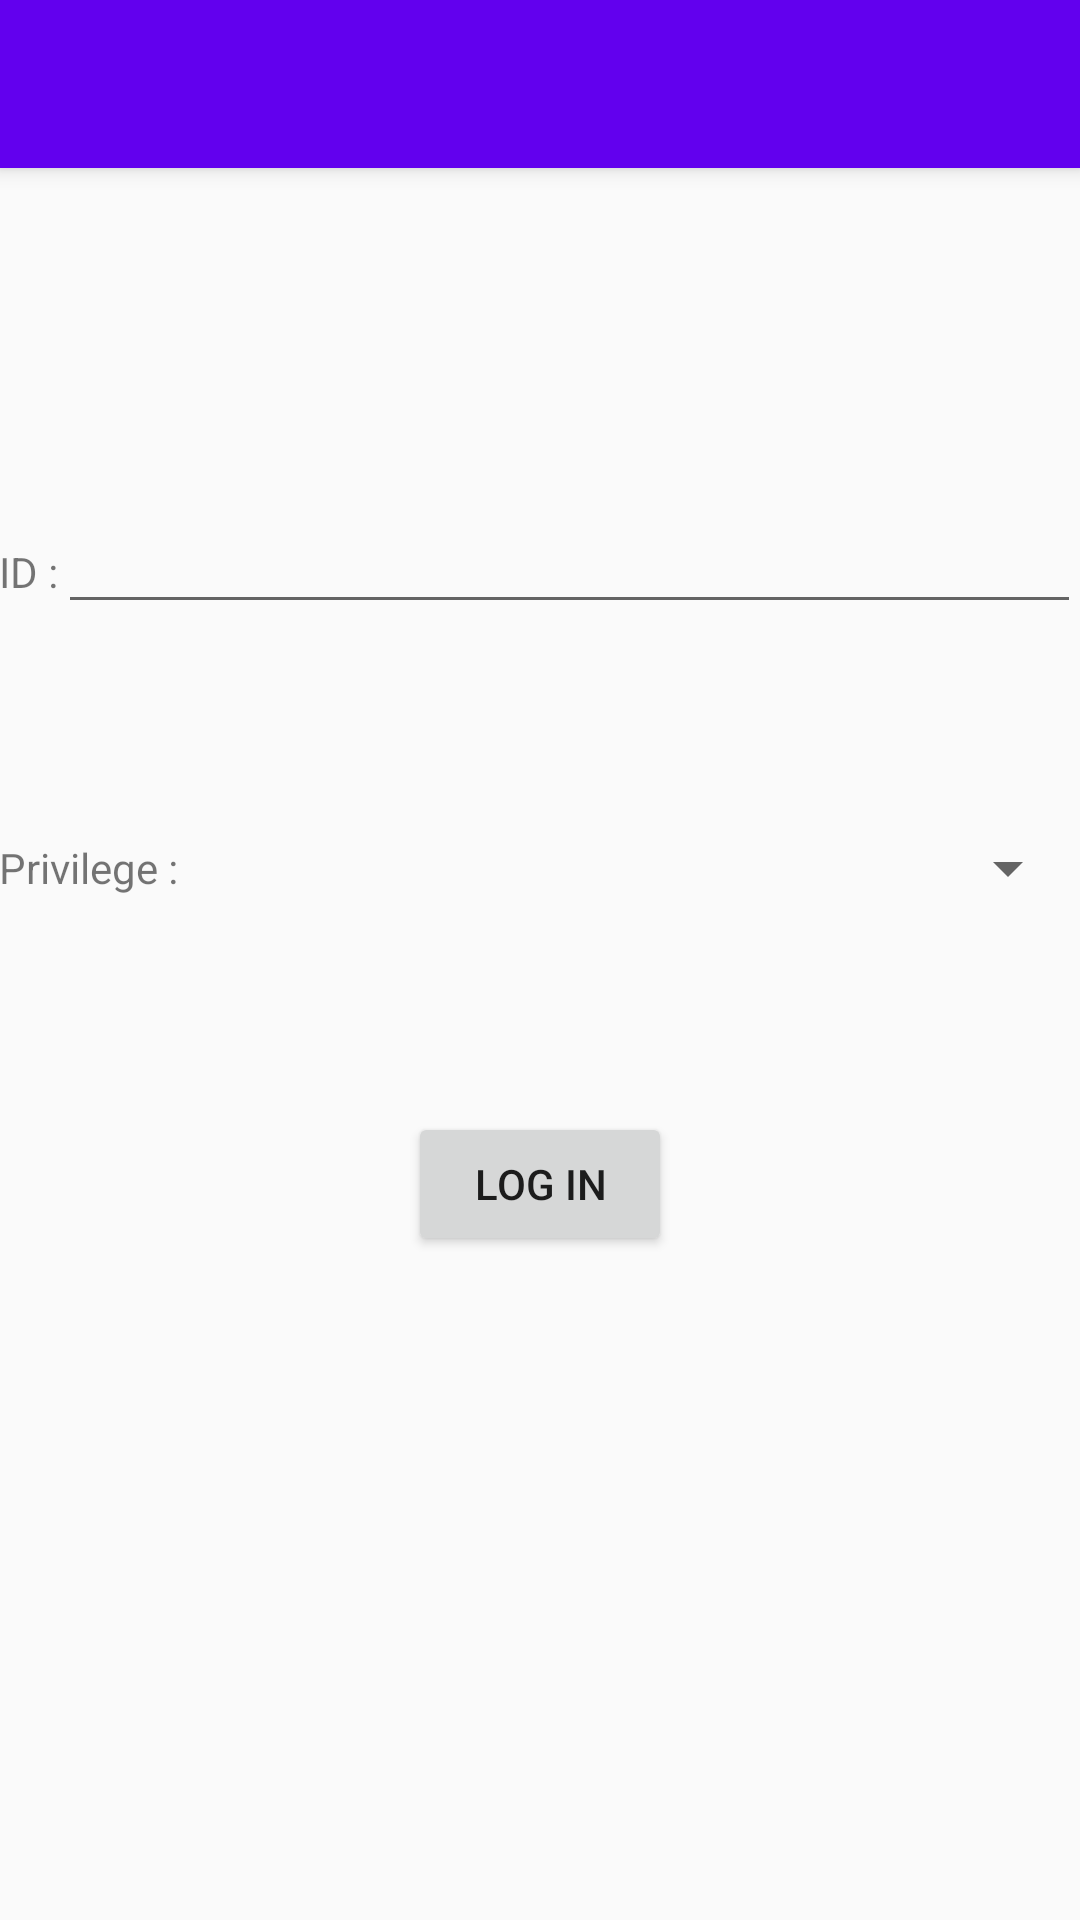

Here is an Android app screen rendered from its layout file. Give the layout XML and the strings, colors and styles it references.
<!-- AndroidManifest.xml: application theme AppTheme -->
<!-- res/layout/activity_log_in.xml -->
<?xml version="1.0" encoding="utf-8"?>
<android.support.design.widget.CoordinatorLayout
    xmlns:android="http://schemas.android.com/apk/res/android"
    xmlns:app="http://schemas.android.com/apk/res-auto"
    xmlns:tools="http://schemas.android.com/tools" android:layout_width="match_parent"
    android:layout_height="match_parent" android:fitsSystemWindows="true"
    tools:context="com.adinaandsari.virtuallibrary.log_in">

    <android.support.design.widget.AppBarLayout android:layout_height="wrap_content"
        android:layout_width="match_parent" android:theme="@style/AppTheme.AppBarOverlay">

        <android.support.v7.widget.Toolbar android:id="@+id/toolbar"
            android:layout_width="match_parent" android:layout_height="?attr/actionBarSize"
            android:background="?attr/colorPrimary" app:popupTheme="@style/AppTheme.PopupOverlay" />

    </android.support.design.widget.AppBarLayout>

    <include layout="@layout/content_log_in" />

</android.support.design.widget.CoordinatorLayout>
<!-- res/layout/content_log_in.xml (included above) -->
<?xml version="1.0" encoding="utf-8"?>
<LinearLayout xmlns:android="http://schemas.android.com/apk/res/android"
    xmlns:tools="http://schemas.android.com/tools"
    xmlns:app="http://schemas.android.com/apk/res-auto" android:layout_width="match_parent"
    android:layout_height="match_parent" android:paddingLeft="@dimen/activity_horizontal_margin"
    android:paddingRight="@dimen/activity_horizontal_margin"
    android:paddingTop="@dimen/activity_vertical_margin"
    android:paddingBottom="@dimen/activity_vertical_margin"
    app:layout_behavior="@string/appbar_scrolling_view_behavior"
    tools:showIn="@layout/activity_log_in" tools:context="com.adinaandsari.virtuallibrary.log_in"
    android:orientation="vertical"
    android:weightSum="2">

    <LinearLayout
        android:orientation="vertical"
        android:layout_width="match_parent"
        android:layout_height="wrap_content"
        android:layout_gravity="center_vertical"
        android:layout_weight="1"
        android:weightSum="2">

        <LinearLayout
            android:orientation="horizontal"
            android:layout_width="match_parent"
            android:layout_height="wrap_content"
            android:layout_gravity="center_horizontal"
            android:layout_weight="1">

            <TextView
                android:layout_width="wrap_content"
                android:layout_height="wrap_content"
                android:text="@string/id_text_view"
                android:id="@+id/id_text_view"
                android:layout_gravity="bottom" />

            <EditText
                android:layout_width="wrap_content"
                android:layout_height="wrap_content"
                android:inputType="number"
                android:ems="10"
                android:id="@+id/enter_id"
                android:layout_weight="1"
                android:layout_gravity="bottom" />

        </LinearLayout>

        <LinearLayout
            android:orientation="horizontal"
            android:layout_width="match_parent"
            android:layout_height="wrap_content"
            android:layout_gravity="center_horizontal"
            android:layout_weight="1">

            <TextView
                android:layout_width="wrap_content"
                android:layout_height="wrap_content"
                android:text="@string/privilege_text_view"
                android:id="@+id/privilege_text_view"
                android:layout_weight="1"
                android:layout_gravity="left|center|right" />

            <Spinner
                android:layout_width="221dp"
                android:layout_height="52dp"
                android:id="@+id/privilege_spinner"
                android:layout_gravity="center"
                android:layout_weight="1.09" />

        </LinearLayout>
    </LinearLayout>

    <LinearLayout
        android:orientation="vertical"
        android:layout_width="match_parent"
        android:layout_height="wrap_content"
        android:layout_gravity="bottom|center_vertical"
        android:layout_weight="1">

        <Button
            android:layout_width="wrap_content"
            android:layout_height="wrap_content"
            android:text="@string/log_in"
            android:id="@+id/logInButton"
            android:layout_gravity="center" />
    </LinearLayout>
</LinearLayout>
<!-- resources referenced by this layout -->
<resources>
  <string name="id_text_view">ID :</string>
  <string name="log_in">log in</string>
  <string name="privilege_text_view">Privilege :</string>
  <style name="AppTheme.AppBarOverlay" parent="ThemeOverlay.AppCompat.Dark.ActionBar" />
  <style name="AppTheme.PopupOverlay" parent="ThemeOverlay.AppCompat.Light" />
  <style name="AppTheme" parent="Theme.AppCompat.Light.DarkActionBar">
          
          <item name="colorPrimary">@color/colorPrimary</item>
          <item name="colorPrimaryDark">@color/colorPrimaryDark</item>
          <item name="colorAccent">@color/colorAccent</item>
      </style>
  <!-- not gathered from this repository: default colours our renderer supplied (Android Studio template values) -->
  <color name="colorPrimary">#FF6200EE</color>
  <color name="colorPrimaryDark">#FF3700B3</color>
  <color name="colorAccent">#FF03DAC5</color>
</resources>
